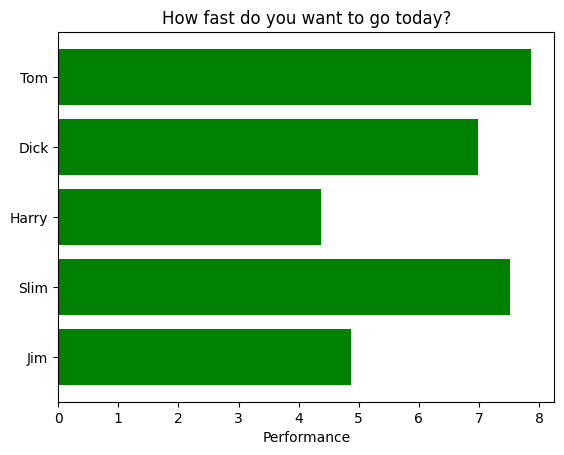

The matplotlib source for this figure:
"""
====================
Horizontal bar chart
====================

This example showcases a simple horizontal bar chart.
"""
import matplotlib.pyplot as plt

plt.rcdefaults()
import numpy as np
import matplotlib.pyplot as plt

plt.rcdefaults()
fig, ax = plt.subplots()

# Example data
people = ('Tom', 'Dick', 'Harry', 'Slim', 'Jim')
y_pos = np.arange(len(people))
performance = 3 + 10 * np.random.rand(len(people))
# error = np.random.rand(len(people))

ax.barh(y_pos, performance,
        # xerr=error ,
        align='center',
        color='green', ecolor='black')
ax.set_yticks(y_pos)
ax.set_yticklabels(people)
ax.invert_yaxis()  # labels read top-to-bottom
ax.set_xlabel('Performance')
ax.set_title('How fast do you want to go today?')

plt.show()
